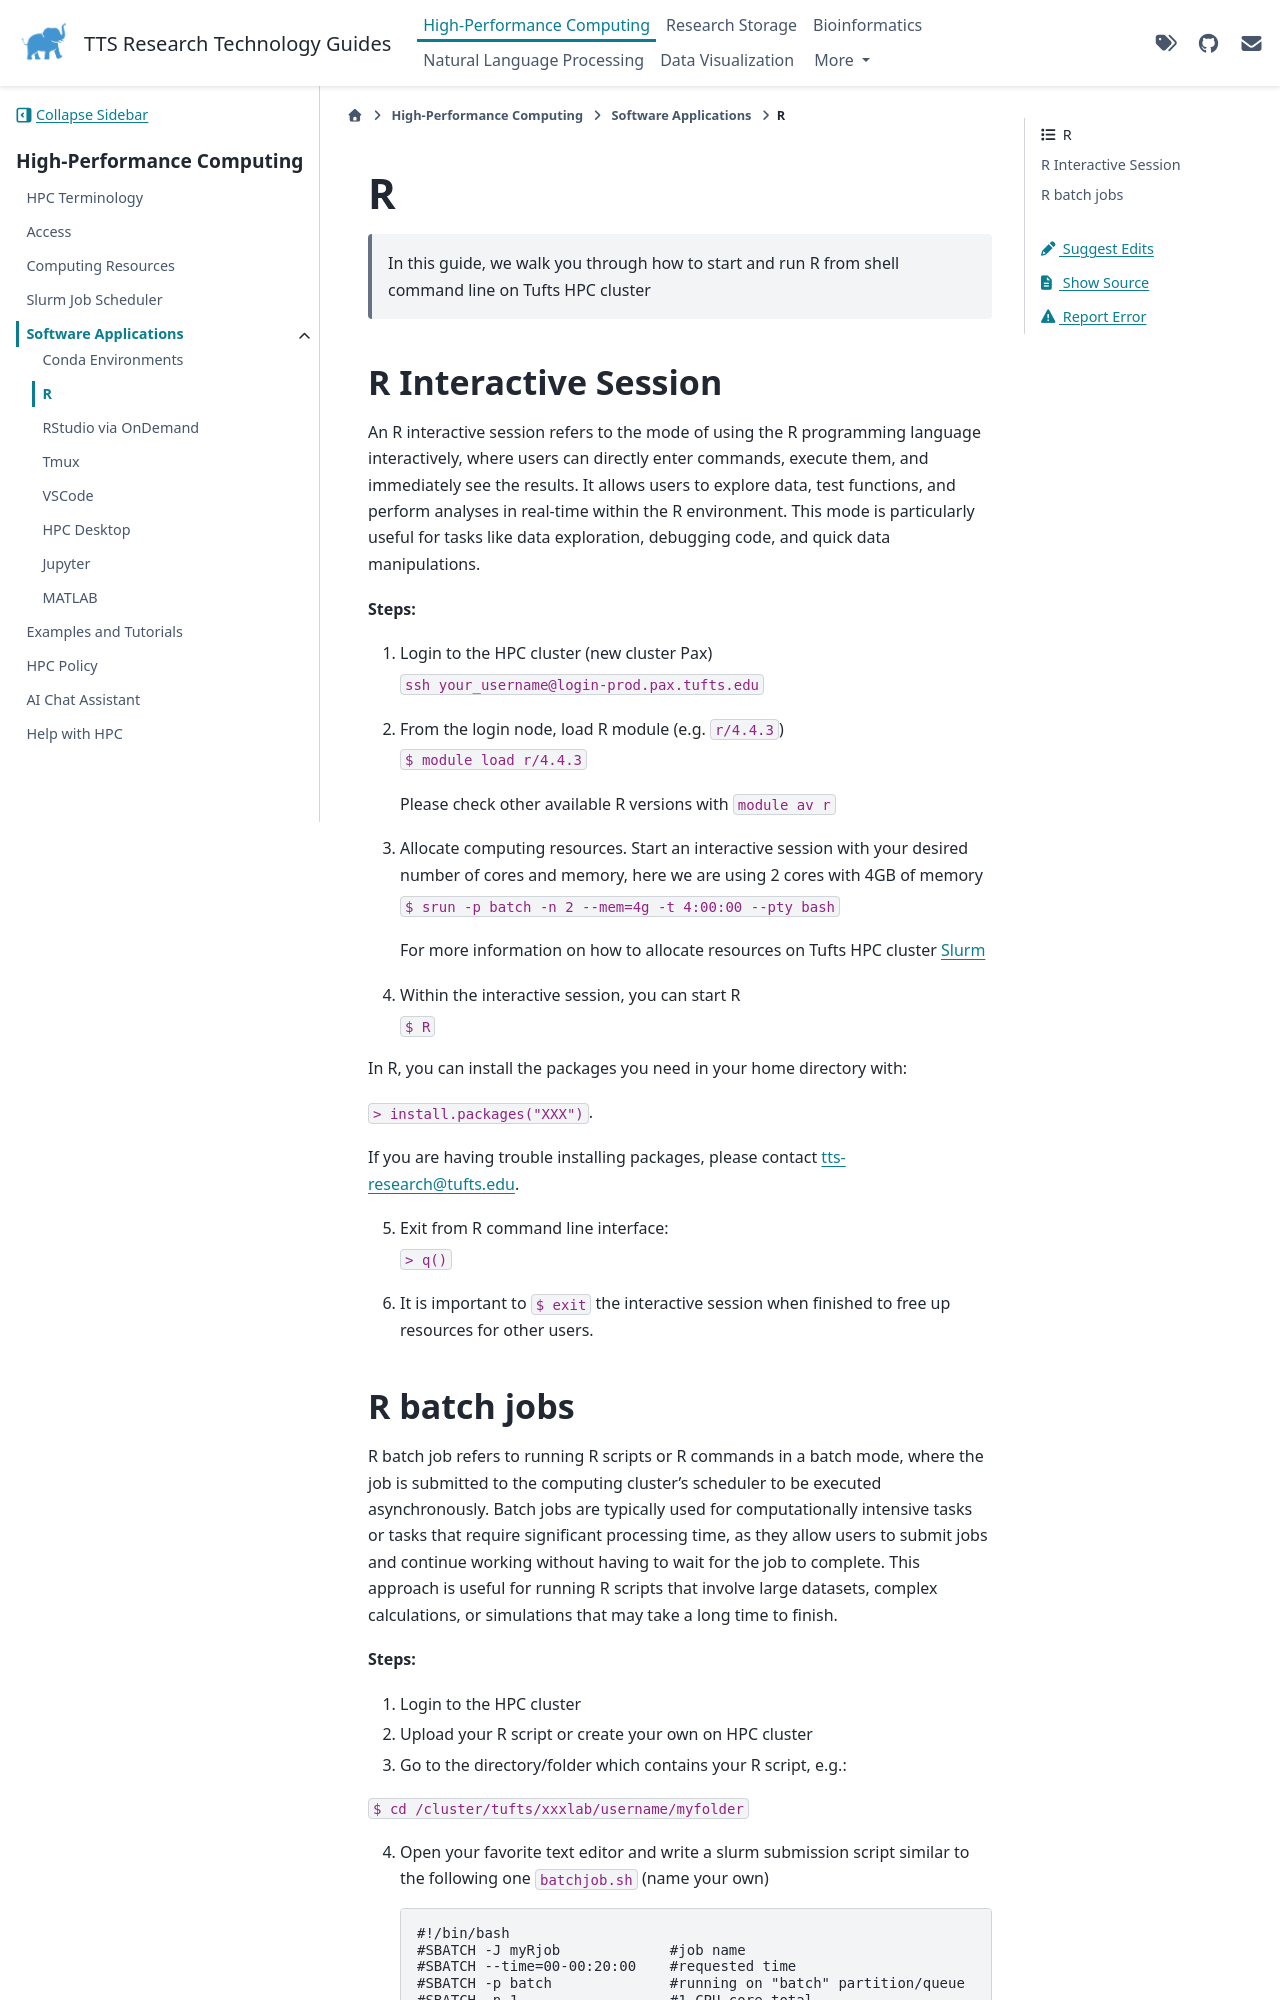

repository: TuftsRT/guides · page: dev/hpc/application/20-r.html · generator: sphinx

# R

> In this guide, we walk you through how to start and run R from shell command line on Tufts HPC cluster

## R Interactive Session

An R interactive session refers to the mode of using the R programming language interactively, where users can directly enter commands, execute them, and immediately see the results. It allows users to explore data, test functions, and perform analyses in real-time within the R environment. This mode is particularly useful for tasks like data exploration, debugging code, and quick data manipulations.

**Steps:**

1. Login to the HPC cluster (new cluster Pax)

   `ssh your_username@login-prod.pax.tufts.edu`

1. From the login node, load R module (e.g. `r/4.4.3`)

   `$ module load r/4.4.3`

   Please check other available R versions with `module av r`

1. Allocate computing resources. Start an interactive session with your desired number of cores and memory, here we are using 2 cores with 4GB of memory

   `$ srun -p batch -n 2 --mem=4g -t 4:00:00 --pty bash`

   For more information on how to allocate resources on Tufts HPC cluster [Slurm](../slurm/interactive.md)

1. Within the interactive session, you can start R

   `$ R`

In R, you can install the packages you need in your home directory with:

`> install.packages("XXX")`.

If you are having trouble installing packages, please contact tts-research@tufts.edu.

5. Exit from R command line interface:

   `> q()`

1. It is important to `$ exit` the interactive session when finished to free up resources for other users.
